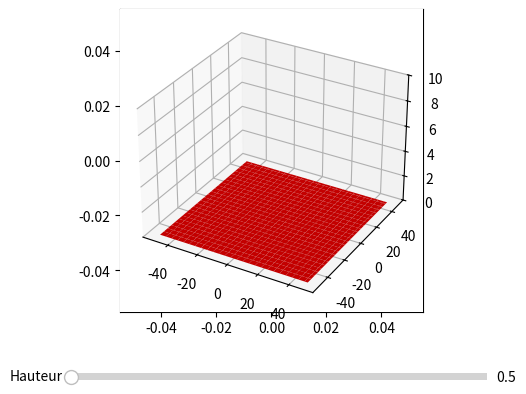

This chart was generated by the following Python code:
import numpy as np
import matplotlib.pyplot as plt
from mpl_toolkits.mplot3d import Axes3D
from matplotlib.widgets import Slider, Button, RadioButtons


fig = plt.figure()
plt.subplots_adjust(bottom=0.25)
X = np.arange(-50, 50, 2)
Y = np.arange(-50, 50, 2)
X, Y = np.meshgrid(X, Y)

Z = np.sqrt((X**2 + Y**2) / (np.tan(np.pi / 120)))
plt.axis("scaled")

h0 = 0

ax2 = fig.add_subplot(projection="3d")
Z2 = 0 * X + 0 * Y + h0

l = ax2.plot_surface(X, Y, Z2, color="red", rstride=2, cstride=2)

axhauteur = plt.axes([0.2, 0.1, 0.65, 0.03])
shauteur = Slider(axhauteur, "Hauteur", 0.5, 10.0, valinit=h0)


def update(val):
    h = shauteur.val
    ax2.clear()
    l = ax2.plot_surface(X, Y, 0 * X + 0 * Y + h)
    ax2.set_zlim(0, 10)
    fig.canvas.draw_idle()


shauteur.on_changed(update)
ax2.set_zlim(0, 10)

plt.show()
